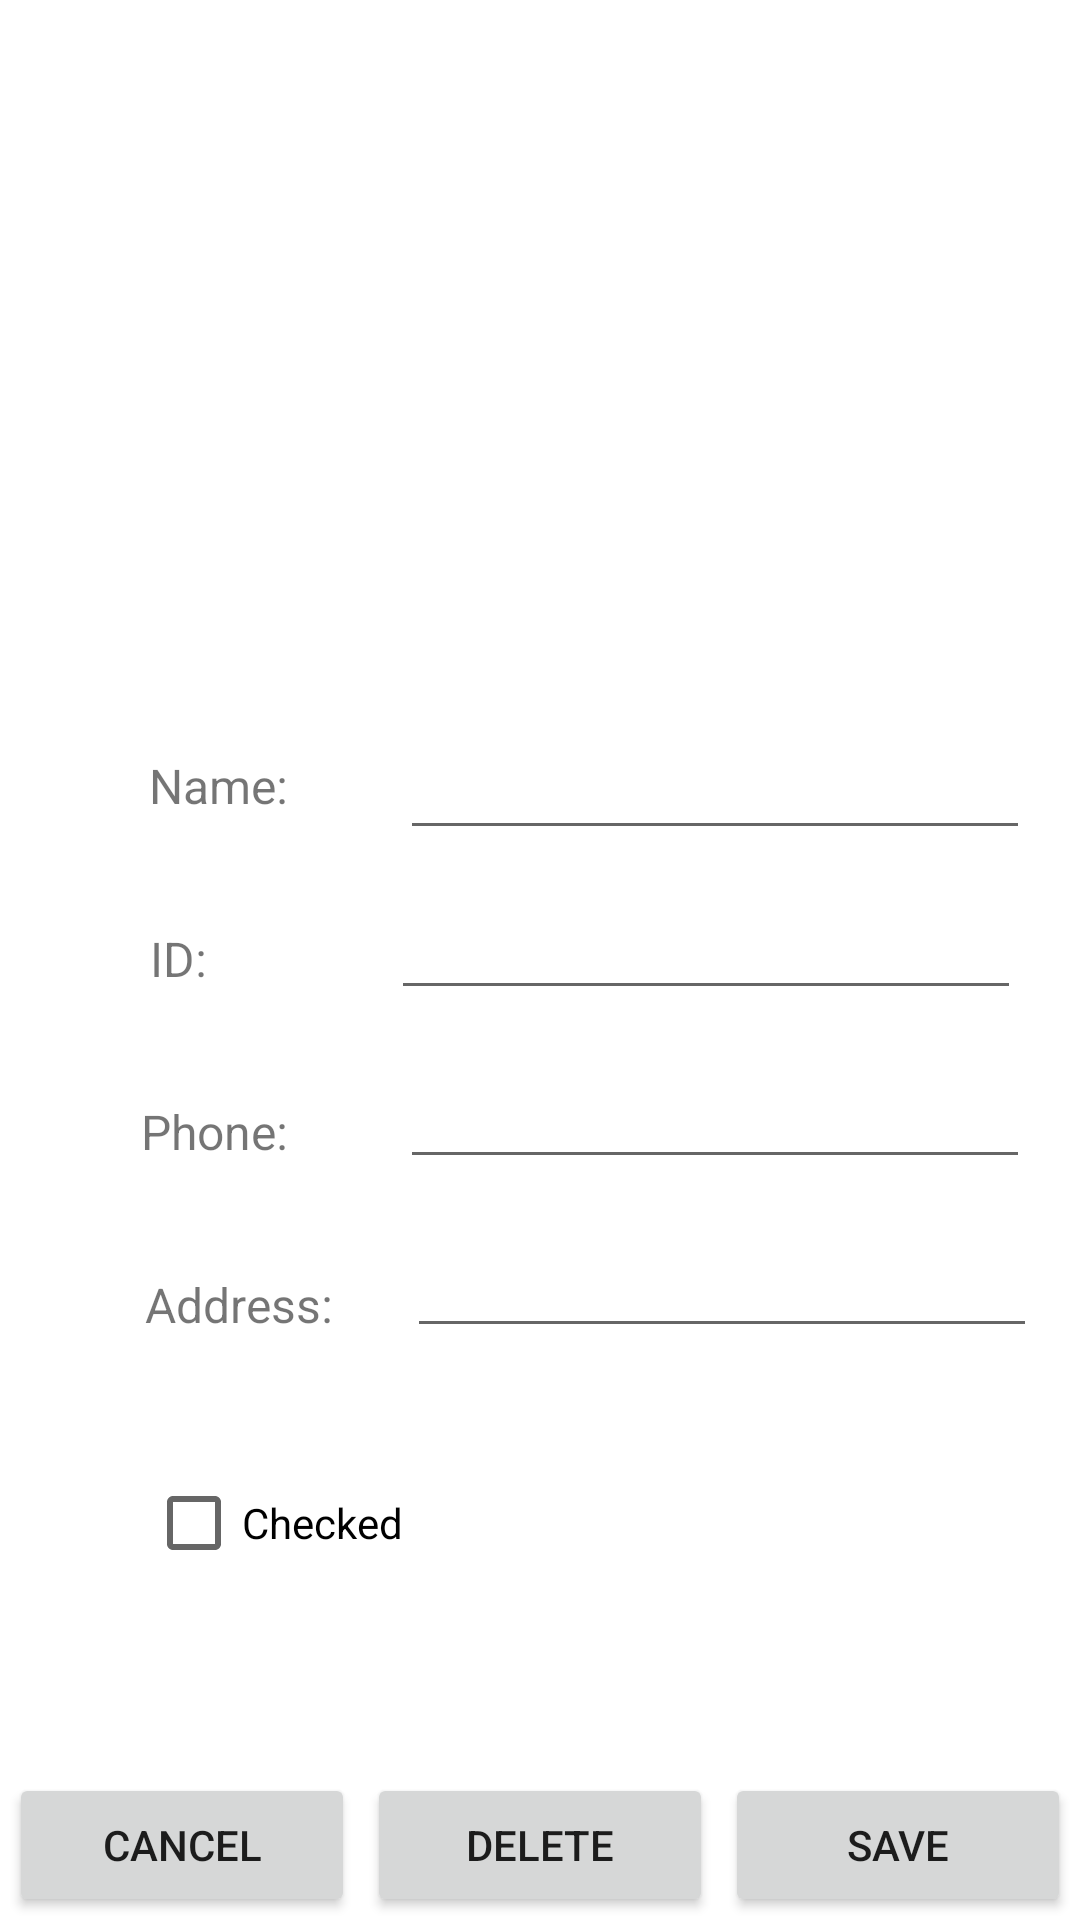

Produce the Android XML layout that renders to this screen, including the resource entries it uses.
<!-- AndroidManifest.xml: application theme Theme.AndroidEX2 -->
<!-- res/layout/activity_edit_student.xml -->
<?xml version="1.0" encoding="utf-8"?>
<androidx.constraintlayout.widget.ConstraintLayout xmlns:android="http://schemas.android.com/apk/res/android"
    xmlns:app="http://schemas.android.com/apk/res-auto"
    xmlns:tools="http://schemas.android.com/tools"
    android:layout_width="match_parent"
    android:layout_height="match_parent"
    tools:context=".EditStudentActivity">

    <Button
        android:id="@+id/editstudent_save_btn"
        android:layout_width="0dp"
        android:layout_height="wrap_content"
        android:layout_marginStart="2dp"
        android:layout_marginEnd="3dp"
        android:layout_marginBottom="1dp"
        android:text="save"
        app:cornerRadius="5dp"
        app:layout_constraintBottom_toBottomOf="parent"
        app:layout_constraintEnd_toEndOf="parent"
        app:layout_constraintHorizontal_bias="0.5"
        app:layout_constraintStart_toEndOf="@+id/editstudent_delete_btn"
        app:layout_constraintTop_toBottomOf="@+id/editstudent_error_tv"
        app:layout_constraintVertical_bias="1.0" />

    <Button
        android:id="@+id/editstudent_delete_btn"
        android:layout_width="0dp"
        android:layout_height="wrap_content"
        android:layout_marginStart="2dp"
        android:layout_marginTop="48dp"
        android:layout_marginEnd="2dp"
        android:layout_marginBottom="1dp"
        android:text="delete"
        app:cornerRadius="5dp"
        app:layout_constraintBottom_toBottomOf="parent"
        app:layout_constraintEnd_toStartOf="@+id/editstudent_save_btn"
        app:layout_constraintHorizontal_bias="0.5"
        app:layout_constraintStart_toEndOf="@+id/editstudent_cancel_btn"
        app:layout_constraintTop_toBottomOf="@+id/editstudent_error_tv"
        app:layout_constraintVertical_bias="1.0" />

    <Button
        android:id="@+id/editstudent_cancel_btn"
        android:layout_width="0dp"
        android:layout_height="wrap_content"
        android:layout_marginStart="3dp"
        android:layout_marginEnd="2dp"
        android:layout_marginBottom="1dp"
        android:text="cancel"
        app:cornerRadius="5dp"
        app:layout_constraintBottom_toBottomOf="parent"
        app:layout_constraintEnd_toStartOf="@+id/editstudent_delete_btn"
        app:layout_constraintHorizontal_bias="0.5"
        app:layout_constraintStart_toStartOf="parent"
        app:layout_constraintTop_toBottomOf="@+id/editstudent_error_tv"
        app:layout_constraintVertical_bias="1.0" />

    <TextView
        android:id="@+id/textView"
        android:layout_width="wrap_content"
        android:layout_height="wrap_content"
        android:text="Name:"
        android:textSize="16sp"
        app:layout_constraintBottom_toBottomOf="parent"
        app:layout_constraintEnd_toEndOf="parent"
        app:layout_constraintHorizontal_bias="0.158"
        app:layout_constraintStart_toStartOf="parent"
        app:layout_constraintTop_toBottomOf="@+id/imageView"
        app:layout_constraintVertical_bias="0.099" />

    <TextView
        android:id="@+id/textView2"
        android:layout_width="wrap_content"
        android:layout_height="wrap_content"
        android:layout_marginTop="36dp"
        android:text="ID:"
        android:textSize="16sp"
        app:layout_constraintBottom_toBottomOf="parent"
        app:layout_constraintEnd_toEndOf="parent"
        app:layout_constraintHorizontal_bias="0.147"
        app:layout_constraintStart_toStartOf="parent"
        app:layout_constraintTop_toBottomOf="@+id/textView"
        app:layout_constraintVertical_bias="0.0" />

    <TextView
        android:id="@+id/textView3"
        android:layout_width="wrap_content"
        android:layout_height="wrap_content"
        android:layout_marginTop="36dp"
        android:text="Phone:"
        android:textSize="16sp"
        app:layout_constraintBottom_toBottomOf="parent"
        app:layout_constraintEnd_toEndOf="parent"
        app:layout_constraintHorizontal_bias="0.151"
        app:layout_constraintStart_toStartOf="parent"
        app:layout_constraintTop_toBottomOf="@+id/textView2"
        app:layout_constraintVertical_bias="0.0" />

    <TextView
        android:id="@+id/textView4"
        android:layout_width="wrap_content"
        android:layout_height="wrap_content"
        android:layout_marginTop="36dp"
        android:text="Address:"
        android:textSize="16sp"
        app:layout_constraintBottom_toBottomOf="parent"
        app:layout_constraintEnd_toEndOf="parent"
        app:layout_constraintHorizontal_bias="0.162"
        app:layout_constraintStart_toStartOf="parent"
        app:layout_constraintTop_toBottomOf="@+id/textView3"
        app:layout_constraintVertical_bias="0.0" />

    <CheckBox
        android:id="@+id/editstudent_checkbox"
        android:layout_width="wrap_content"
        android:layout_height="wrap_content"
        android:text="Checked"
        app:layout_constraintBottom_toBottomOf="parent"
        app:layout_constraintEnd_toEndOf="parent"
        app:layout_constraintHorizontal_bias="0.178"
        app:layout_constraintStart_toStartOf="parent"
        app:layout_constraintTop_toBottomOf="@+id/textView4"
        app:layout_constraintVertical_bias="0.259" />

    <ImageView
        android:id="@+id/imageView"
        android:layout_width="174dp"
        android:layout_height="176dp"
        app:layout_constraintBottom_toBottomOf="parent"
        app:layout_constraintEnd_toEndOf="parent"
        app:layout_constraintHorizontal_bias="0.232"
        app:layout_constraintStart_toStartOf="parent"
        app:layout_constraintTop_toTopOf="parent"
        app:layout_constraintVertical_bias="0.075"
        app:srcCompat="@drawable/newavatar" />

    <EditText
        android:id="@+id/editstudent_name_input"
        android:layout_width="wrap_content"
        android:layout_height="wrap_content"
        android:ems="10"
        android:inputType="textPersonName"
        app:layout_constraintBottom_toBottomOf="parent"
        app:layout_constraintEnd_toEndOf="parent"
        app:layout_constraintHorizontal_bias="0.69"
        app:layout_constraintStart_toEndOf="@+id/textView"
        app:layout_constraintTop_toBottomOf="@+id/imageView"
        app:layout_constraintVertical_bias="0.081" />

    <EditText
        android:id="@+id/editstudent_address_input"
        android:layout_width="wrap_content"
        android:layout_height="wrap_content"
        android:layout_marginTop="15dp"
        android:ems="10"
        android:inputType="textPersonName"
        app:layout_constraintBottom_toBottomOf="parent"
        app:layout_constraintEnd_toEndOf="parent"
        app:layout_constraintHorizontal_bias="0.634"
        app:layout_constraintStart_toEndOf="@+id/textView4"
        app:layout_constraintTop_toBottomOf="@+id/editstudent_phone_input"
        app:layout_constraintVertical_bias="0.0" />

    <EditText
        android:id="@+id/editstudent_id_input"
        android:layout_width="wrap_content"
        android:layout_height="wrap_content"
        android:layout_marginTop="12dp"
        android:ems="10"
        android:inputType="number"
        app:layout_constraintBottom_toBottomOf="parent"
        app:layout_constraintEnd_toEndOf="parent"
        app:layout_constraintHorizontal_bias="0.758"
        app:layout_constraintStart_toEndOf="@+id/textView2"
        app:layout_constraintTop_toBottomOf="@+id/editstudent_name_input"
        app:layout_constraintVertical_bias="0.0" />

    <EditText
        android:id="@+id/editstudent_phone_input"
        android:layout_width="wrap_content"
        android:layout_height="wrap_content"
        android:layout_marginTop="15dp"
        android:ems="10"
        android:inputType="number"
        app:layout_constraintBottom_toBottomOf="parent"
        app:layout_constraintEnd_toEndOf="parent"
        app:layout_constraintHorizontal_bias="0.69"
        app:layout_constraintStart_toEndOf="@+id/textView3"
        app:layout_constraintTop_toBottomOf="@+id/editstudent_id_input"
        app:layout_constraintVertical_bias="0.0" />

    <TextView
        android:id="@+id/editstudent_error_tv"
        android:layout_width="wrap_content"
        android:layout_height="wrap_content"
        app:layout_constraintBottom_toBottomOf="parent"
        app:layout_constraintEnd_toEndOf="parent"
        app:layout_constraintStart_toStartOf="parent"
        app:layout_constraintTop_toBottomOf="@+id/editstudent_checkbox"
        app:layout_constraintVertical_bias="0.296" />

</androidx.constraintlayout.widget.ConstraintLayout>
<!-- resources referenced by this layout -->
<resources>
  <style name="Theme.AndroidEX2" parent="Theme.MaterialComponents.DayNight.DarkActionBar">
          
          <item name="colorPrimary">@color/purple_500</item>
          <item name="colorPrimaryVariant">@color/purple_700</item>
          <item name="colorOnPrimary">@color/white</item>
          
          <item name="colorSecondary">@color/teal_200</item>
          <item name="colorSecondaryVariant">@color/teal_700</item>
          <item name="colorOnSecondary">@color/black</item>
          
          <item name="android:statusBarColor">?attr/colorPrimaryVariant</item>
          
      </style>
  <color name="purple_500">#232323</color>
  <color name="purple_700">#232323</color>
  <color name="white">#FFFFFFFF</color>
  <color name="teal_200">#C6A0B4</color>
  <color name="teal_700">#C699B1</color>
  <color name="black">#FF000000</color>
</resources>
